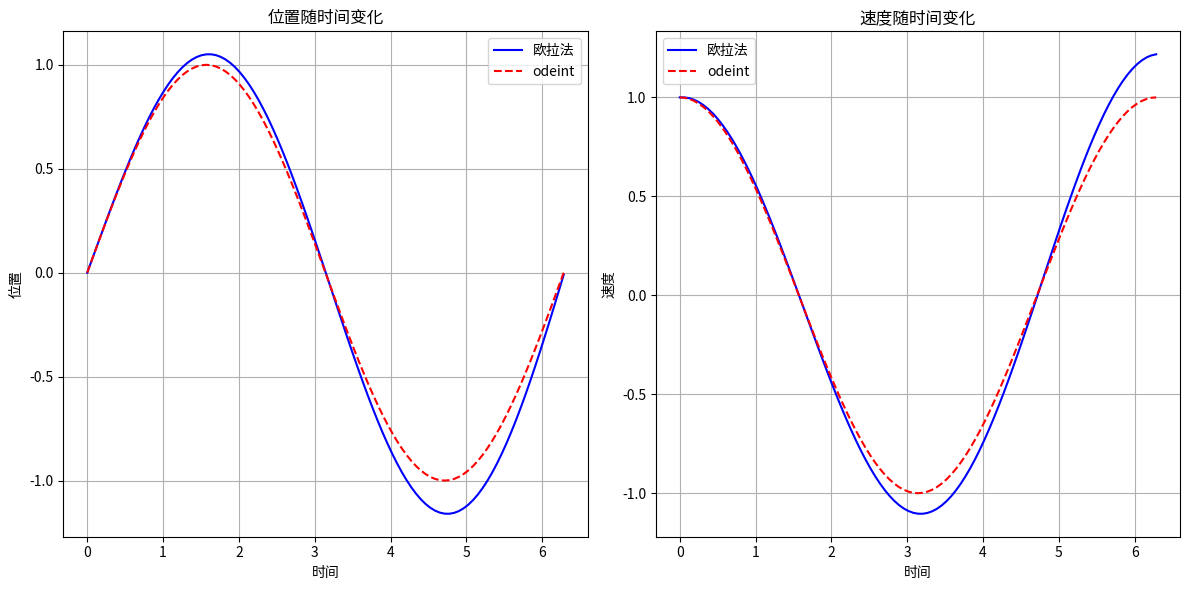

Write Python code to recreate this figure.
import numpy as np
import matplotlib.pyplot as plt
from scipy.integrate import odeint


def solve_ode_euler(step_num):
    """
    使用欧拉法求解弹簧 - 质点系统的常微分方程。

    参数:
    step_num (int): 模拟的步数

    返回:
    tuple: 包含时间数组、位置数组和速度数组的元组
    """
    # TODO: 创建存储位置和速度的数组
    position = np.zeros(step_num + 1)
    velocity = np.zeros(step_num + 1)

    # TODO: 计算时间步长
    time_step = 2 * np.pi / step_num

    # TODO: 设置初始位置和速度
    position[0] = 0
    velocity[0] = 1
    # TODO: 使用欧拉法迭代求解微分方程
    for i in range(step_num):
        # 根据微分方程更新位置
        position[i + 1] = position[i] + velocity[i] * time_step
        # 根据微分方程更新速度，这里假设 k = m = 1
        velocity[i + 1] = velocity[i] - position[i] * time_step
    # TODO: 生成时间数组
    time_points = np.arange(step_num + 1) * time_step
    return time_points, position, velocity

def spring_mass_ode_func(state, time):
    """
    定义弹簧 - 质点系统的常微分方程。

    参数:
    state (list): 包含位置和速度的列表
    time (float): 时间

    返回:
    list: 包含位置和速度的导数的列表
    """
    # TODO: 从状态中提取位置和速度
    x, v = state
    # TODO: 计算位置和速度的导数
    dxdt = v
    dvdt = -x
    return [dxdt, dvdt]  # 替换为正确的返回值


def solve_ode_odeint(step_num):
    """
    使用 odeint 求解弹簧 - 质点系统的常微分方程。

    参数:
    step_num (int): 模拟的步数

    返回:
    tuple: 包含时间数组、位置数组和速度数组的元组
    """
    # TODO: 设置初始条件
    initial_state = [0, 1]
    
    # TODO: 创建时间点数组
    time_points = np.linspace(0, 2*np.pi, step_num+1)
    
    # TODO: 使用 odeint 求解微分方程
    solution = odeint(spring_mass_ode_func, initial_state, time_points)
    
    # TODO: 从解中提取位置和速度
    position = solution[:, 0]
    velocity = solution[:, 1]
    
    return time_points, position, velocity


def plot_ode_solutions(time_euler, position_euler, velocity_euler, time_odeint, position_odeint, velocity_odeint):
    """
    绘制欧拉法和 odeint 求解的位置和速度随时间变化的图像。

    参数:
    time_euler (np.ndarray): 欧拉法的时间数组
    position_euler (np.ndarray): 欧拉法的位置数组
    velocity_euler (np.ndarray): 欧拉法的速度数组
    time_odeint (np.ndarray): odeint 的时间数组
    position_odeint (np.ndarray): odeint 的位置数组
    velocity_odeint (np.ndarray): odeint 的速度数组
    """
    # TODO: 创建图形并设置大小
    plt.figure(figsize=(12, 6))
    # TODO: 绘制位置对比图
    plt.subplot(1, 2, 1)
    plt.plot(time_euler, position_euler, 'b-', label='欧拉法')
    plt.plot(time_odeint, position_odeint, 'r--', label='odeint')
    plt.xlabel('时间')
    plt.ylabel('位置')
    plt.title('位置随时间变化')
    plt.legend()
    plt.grid(True)
    # TODO: 绘制速度对比图
    plt.subplot(1, 2, 2)
    plt.plot(time_euler, velocity_euler, 'b-', label='欧拉法')
    plt.plot(time_odeint, velocity_odeint, 'r--', label='odeint')
    plt.xlabel('时间')
    plt.ylabel('速度')
    plt.title('速度随时间变化')
    plt.legend()
    plt.grid(True)
    # TODO: 显示图形
    plt.tight_layout()
    plt.show()
    # 创建图形并设置大小
    plt.figure(figsize=(12, 6))
    
    


if __name__ == "__main__":
    # 模拟步数
    step_count = 100
    # TODO: 使用欧拉法求解
    time_euler, position_euler, velocity_euler = solve_ode_euler(step_count)
    # TODO: 使用 odeint 求解
    time_odeint, position_odeint, velocity_odeint = solve_ode_odeint(step_count)
    # TODO: 绘制对比结果
    plot_ode_solutions(time_euler, position_euler, velocity_euler, time_odeint, position_odeint, velocity_odeint)
